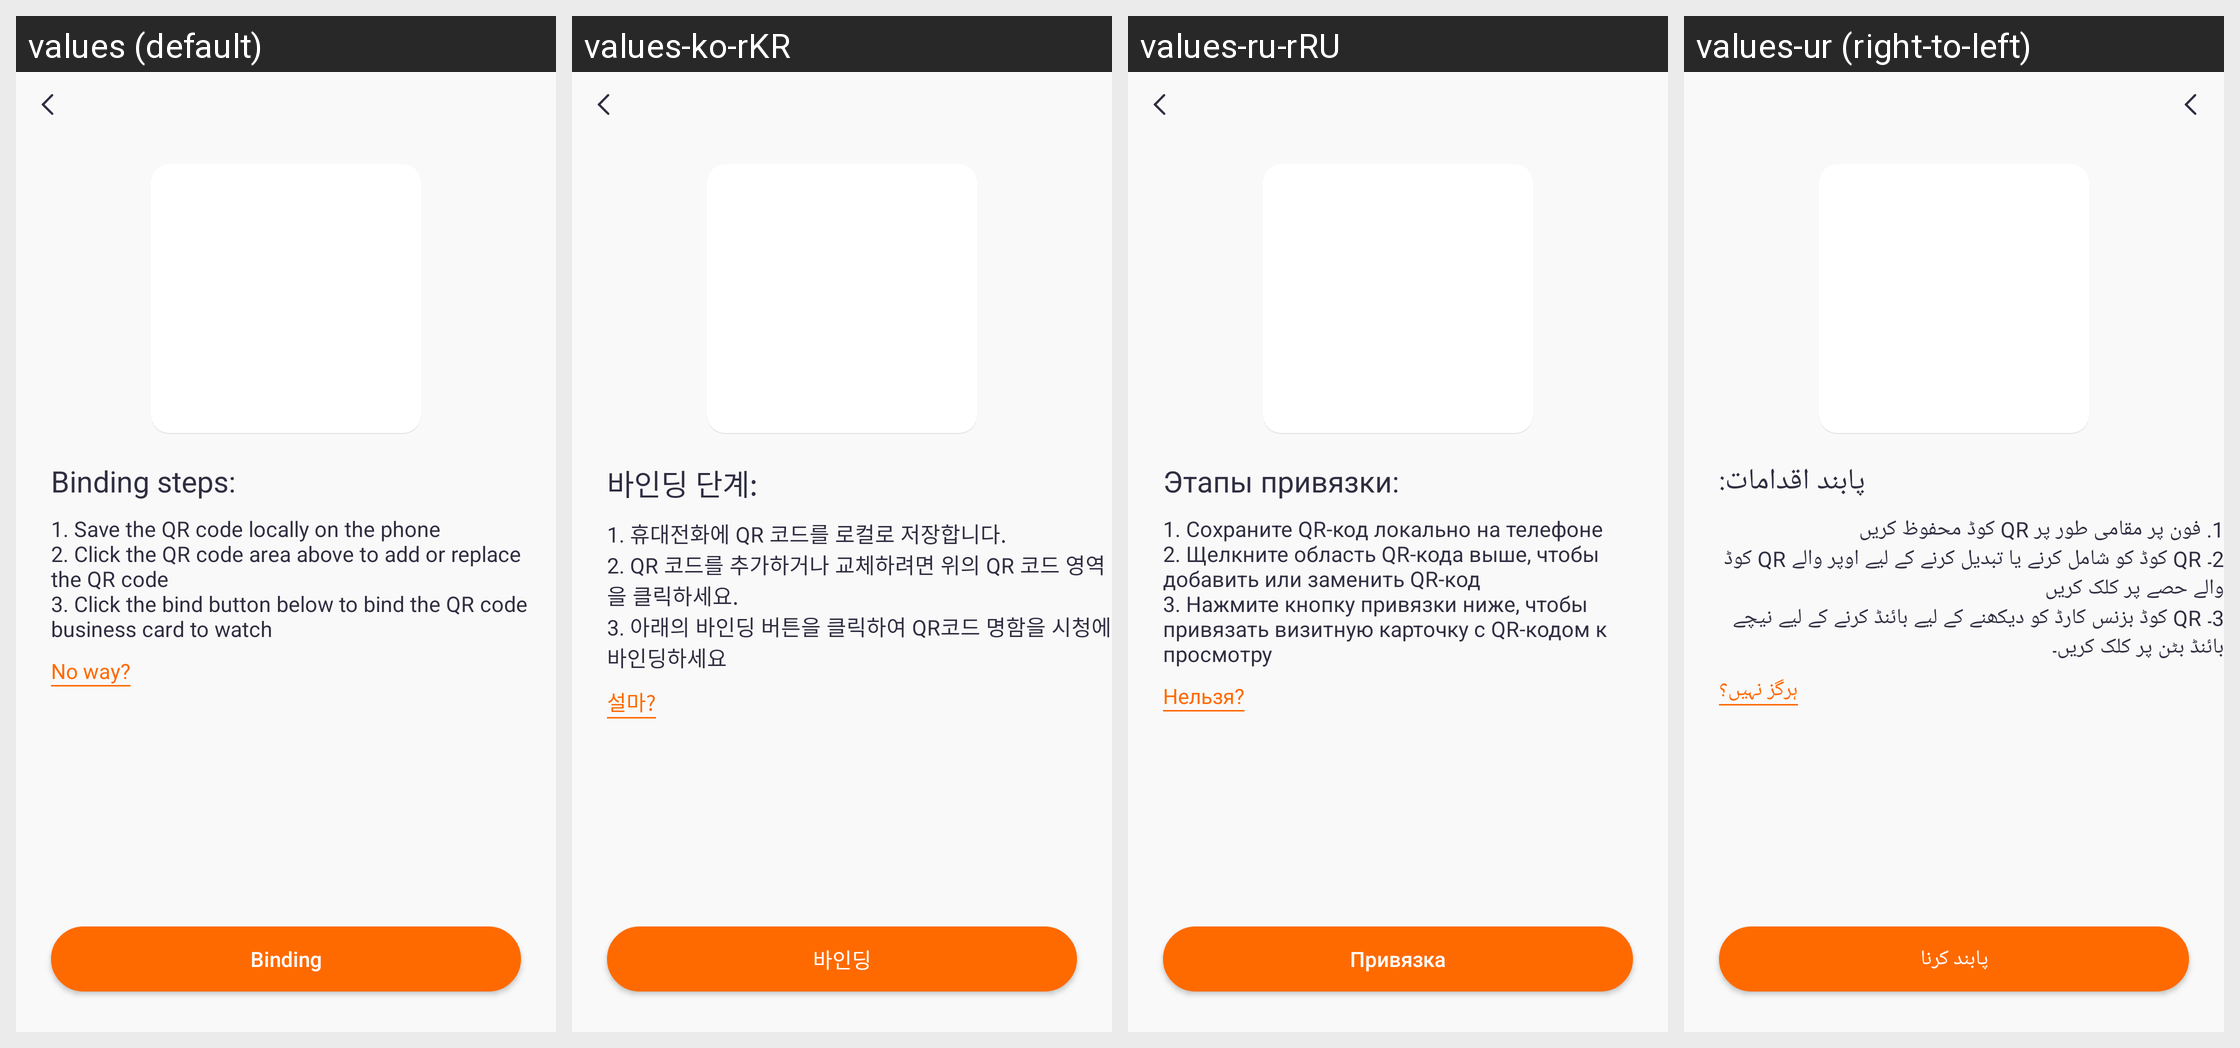

Strings drawn on this Android screen and how each of the app's shown locales translates them:
Android screen res/layout/activity_card.xml rendered under 4 locales, left to right: values (default), values-ko-rKR, values-ru-rRU, values-ur (right-to-left). Device: Nexus 5 (rendered at 1080×1920; each locale shown at half size, 540×960, under a caption strip naming it); theme Theme.QCWatch.
Other locales in the repository, not shown: values-ar, values-ar-rAE, values-as, values-cs, values-de, values-de-rDE, values-el-rGR, values-en-rUS, values-es, values-es-rES, values-fa, values-fr, values-fr-rFR, values-hi-rIN, values-hu, values-in-rID, values-it-rIT, values-ja, values-ja-rJP, values-kk-rKZ, values-ne, values-nl, values-or, values-pl-rPL, values-pt, values-pt-rPT, values-ro-rRO, values-sk, values-te, values-th-rTH, values-tr-rTR, values-uk, values-vi-rVN, values-zh, values-zh-rCN, values-zh-rHK, values-zh-rTW.
Strings drawn on this screen, with the default value and each locale's value (text and hints the layout hard-codes, and strings that could not be matched under every locale, appear in the picture but are not listed):

qc_text_4497
  values: Binding steps:
  values-ko-rKR: 바인딩 단계:
  values-ru-rRU: Этапы привязки:
  values-ur: پابند اقدامات:

qc_text_4498
  values: 1. Save the QR code locally on the phone
      2. Click the QR code area above to add or replace the QR code
      3. Click the bind button below to bind the QR code business card to watch
  values-ko-rKR: 1. 휴대전화에 QR 코드를 로컬로 저장합니다.
      2. QR 코드를 추가하거나 교체하려면 위의 QR 코드 영역을 클릭하세요.
      3. 아래의 바인딩 버튼을 클릭하여 QR코드 명함을 시청에 바인딩하세요
  values-ru-rRU: 1. Сохраните QR-код локально на телефоне
      2. Щелкните область QR-кода выше, чтобы добавить или заменить QR-код
      3. Нажмите кнопку привязки ниже, чтобы привязать визитную карточку с QR-кодом к просмотру
  values-ur: 1. فون پر مقامی طور پر QR کوڈ محفوظ کریں
      2۔ QR کوڈ کو شامل کرنے یا تبدیل کرنے کے لیے اوپر والے QR کوڈ والے حصے پر کلک کریں
      3۔ QR کوڈ بزنس کارڈ کو دیکھنے کے لیے بائنڈ کرنے کے لیے نیچے بائنڈ بٹن پر کلک کریں۔

qc_text_4506
  values: No way?
  values-ko-rKR: 설마?
  values-ru-rRU: Нельзя?
  values-ur: ہرگز نہیں؟

qc_text_4502
  values: Binding
  values-ko-rKR: 바인딩
  values-ru-rRU: Привязка
  values-ur: پابند کرنا
